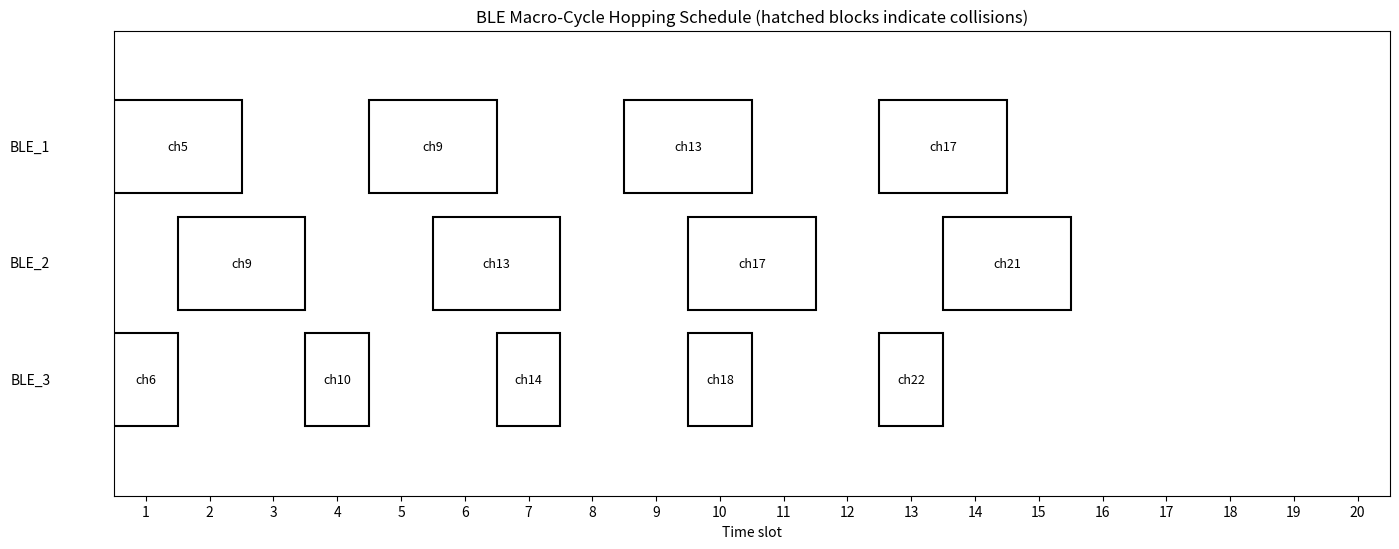

The script that saved this image:

#!/usr/bin/env python3
from dataclasses import dataclass, asdict
from typing import Dict, List, Tuple
from pathlib import Path
import itertools
import json
import math
import csv

import matplotlib.pyplot as plt
from matplotlib.patches import Rectangle


@dataclass(frozen=True)
class BLEPair:
    name: str
    r: int
    D: int
    Delta: int
    d: int
    M: int
    patterns: List[List[int]]


@dataclass(frozen=True)
class CandidateState:
    pair_idx: int
    pair_name: str
    offset: int
    pattern_idx: int
    pattern: Tuple[int, ...]

    def label(self) -> str:
        return f"{self.pair_name}|s={self.offset}|p={self.pattern_idx}"


def event_start(offset: int, m: int, Delta: int) -> int:
    return offset + m * Delta


def event_interval(offset: int, m: int, Delta: int, d: int) -> Tuple[int, int]:
    st = event_start(offset, m, Delta)
    ed = st + d - 1
    return st, ed


def interval_overlap_len(a: Tuple[int, int], b: Tuple[int, int]) -> int:
    left = max(a[0], b[0])
    right = min(a[1], b[1])
    return max(0, right - left + 1)


def feasible_offsets(pair: BLEPair) -> List[int]:
    s_max = pair.D - (pair.M - 1) * pair.Delta - pair.d + 1
    if s_max < pair.r:
        return []
    return list(range(pair.r, s_max + 1))


def build_candidate_states(pairs: List[BLEPair]) -> Dict[int, List[CandidateState]]:
    out: Dict[int, List[CandidateState]] = {}
    for k, pair in enumerate(pairs):
        states: List[CandidateState] = []
        offsets = feasible_offsets(pair)
        for s in offsets:
            for ell, patt in enumerate(pair.patterns):
                if len(patt) != pair.M:
                    raise ValueError(
                        f"Pattern length mismatch for pair {pair.name}: "
                        f"expected M={pair.M}, got {len(patt)}"
                    )
                states.append(
                    CandidateState(
                        pair_idx=k,
                        pair_name=pair.name,
                        offset=s,
                        pattern_idx=ell,
                        pattern=tuple(patt),
                    )
                )
        out[k] = states
    return out


def pair_collision_cost(
    state_a: CandidateState,
    pair_a: BLEPair,
    state_b: CandidateState,
    pair_b: BLEPair,
) -> int:
    total = 0
    for m in range(pair_a.M):
        ia = event_interval(state_a.offset, m, pair_a.Delta, pair_a.d)
        ca = state_a.pattern[m]
        for n in range(pair_b.M):
            ib = event_interval(state_b.offset, n, pair_b.Delta, pair_b.d)
            cb = state_b.pattern[n]
            if ca == cb:
                total += interval_overlap_len(ia, ib)
    return total


def precompute_collision_matrix(
    pairs: List[BLEPair],
    candidates: Dict[int, List[CandidateState]],
) -> Dict[Tuple[str, str], int]:
    omega: Dict[Tuple[str, str], int] = {}
    for i in range(len(pairs)):
        for j in range(i + 1, len(pairs)):
            for a in candidates[i]:
                for b in candidates[j]:
                    key = (a.label(), b.label())
                    omega[key] = pair_collision_cost(a, pairs[i], b, pairs[j])
    return omega


def total_schedule_cost(
    assignment: Dict[int, CandidateState],
    pairs: List[BLEPair],
) -> int:
    total = 0
    K = len(pairs)
    for i in range(K):
        for j in range(i + 1, K):
            total += pair_collision_cost(assignment[i], pairs[i], assignment[j], pairs[j])
    return total


def exhaustive_search_best_schedule(
    pairs: List[BLEPair],
    candidates: Dict[int, List[CandidateState]],
) -> Tuple[Dict[int, CandidateState], int]:
    index_lists = [list(range(len(candidates[k]))) for k in range(len(pairs))]
    best_assignment = None
    best_cost = math.inf
    for combo in itertools.product(*index_lists):
        assignment = {k: candidates[k][combo[k]] for k in range(len(pairs))}
        cost = total_schedule_cost(assignment, pairs)
        if cost < best_cost:
            best_cost = cost
            best_assignment = assignment
    if best_assignment is None:
        raise RuntimeError("No feasible assignment found.")
    return best_assignment, int(best_cost)


def build_slot_channel_occupancy(
    assignment: Dict[int, CandidateState],
    pairs: List[BLEPair],
) -> Dict[Tuple[int, int], List[str]]:
    occ: Dict[Tuple[int, int], List[str]] = {}
    for k, state in assignment.items():
        pair = pairs[k]
        for m in range(pair.M):
            ch = state.pattern[m]
            st, ed = event_interval(state.offset, m, pair.Delta, pair.d)
            for t in range(st, ed + 1):
                occ.setdefault((t, ch), []).append(pair.name)
    return occ


def extract_collision_records(
    assignment: Dict[int, CandidateState],
    pairs: List[BLEPair],
) -> List[Dict[str, object]]:
    rows: List[Dict[str, object]] = []
    for i in range(len(pairs)):
        for j in range(i + 1, len(pairs)):
            si = assignment[i]
            sj = assignment[j]
            pi = pairs[i]
            pj = pairs[j]
            for m in range(pi.M):
                ii = event_interval(si.offset, m, pi.Delta, pi.d)
                ci = si.pattern[m]
                for n in range(pj.M):
                    ij = event_interval(sj.offset, n, pj.Delta, pj.d)
                    cj = sj.pattern[n]
                    overlap = interval_overlap_len(ii, ij)
                    if overlap > 0 and ci == cj:
                        rows.append({
                            "pair_a": pi.name,
                            "event_a": m,
                            "pair_b": pj.name,
                            "event_b": n,
                            "channel": ci,
                            "interval_a": ii,
                            "interval_b": ij,
                            "collision_slots": overlap,
                        })
    return rows


def plot_gantt(
    assignment: Dict[int, CandidateState],
    pairs: List[BLEPair],
    macro_horizon: int,
    output_path: Path,
) -> None:
    occ = build_slot_channel_occupancy(assignment, pairs)
    fig, ax = plt.subplots(figsize=(14, 1.2 * len(pairs) + 2))
    row_height = 0.8

    for row, k in enumerate(range(len(pairs))):
        state = assignment[k]
        pair = pairs[k]
        y = len(pairs) - 1 - row
        for m in range(pair.M):
            st, ed = event_interval(state.offset, m, pair.Delta, pair.d)
            width = ed - st + 1
            ch = state.pattern[m]
            collides = False
            for t in range(st, ed + 1):
                users = occ.get((t, ch), [])
                if len(users) > 1:
                    collides = True
                    break
            rect = Rectangle(
                (st - 0.5, y - row_height / 2),
                width,
                row_height,
                fill=False,
                hatch='///' if collides else None,
                linewidth=1.5,
            )
            ax.add_patch(rect)
            ax.text(
                st - 0.5 + width / 2,
                y,
                f"ch{ch}",
                ha="center",
                va="center",
                fontsize=9,
            )
        ax.text(-0.5, y, pair.name, ha="right", va="center", fontsize=10)

    ax.set_xlim(0.5, macro_horizon + 0.5)
    ax.set_ylim(-1, len(pairs))
    ax.set_xticks(range(1, macro_horizon + 1))
    ax.set_yticks([])
    ax.set_xlabel("Time slot")
    ax.set_title("BLE Macro-Cycle Hopping Schedule (hatched blocks indicate collisions)")
    plt.tight_layout()
    fig.savefig(output_path, dpi=180, bbox_inches="tight")
    plt.close(fig)


def build_demo_instance() -> Tuple[List[BLEPair], int]:
    pairs = [
        BLEPair(
            name="BLE_1",
            r=1,
            D=18,
            Delta=4,
            d=2,
            M=4,
            patterns=[
                [5, 9, 13, 17],
                [5, 10, 15, 20],
                [8, 9, 10, 11],
            ],
        ),
        BLEPair(
            name="BLE_2",
            r=2,
            D=20,
            Delta=4,
            d=2,
            M=4,
            patterns=[
                [9, 13, 17, 21],
                [10, 15, 20, 25],
                [8, 10, 12, 14],
            ],
        ),
        BLEPair(
            name="BLE_3",
            r=1,
            D=17,
            Delta=3,
            d=1,
            M=5,
            patterns=[
                [5, 9, 13, 17, 21],
                [6, 10, 14, 18, 22],
                [8, 9, 10, 11, 12],
            ],
        ),
    ]
    H = max(p.D for p in pairs)
    return pairs, H


def main() -> None:
    out_dir = Path.cwd()
    pairs, H = build_demo_instance()
    candidates = build_candidate_states(pairs)
    for k, cand_list in candidates.items():
        if not cand_list:
            raise RuntimeError(f"No feasible candidate states for pair {pairs[k].name}")

    omega = precompute_collision_matrix(pairs, candidates)
    best_assignment, best_cost = exhaustive_search_best_schedule(pairs, candidates)
    collision_rows = extract_collision_records(best_assignment, pairs)

    summary = {
        "macro_horizon": H,
        "best_cost": best_cost,
        "pairs": [asdict(p) for p in pairs],
        "chosen_states": {
            pairs[k].name: {
                "offset": best_assignment[k].offset,
                "pattern_idx": best_assignment[k].pattern_idx,
                "pattern": list(best_assignment[k].pattern),
            }
            for k in range(len(pairs))
        },
        "collision_records": collision_rows,
    }

    json_path = out_dir / "ble_macrocycle_best_schedule.json"
    with json_path.open("w", encoding="utf-8") as f:
        json.dump(summary, f, indent=2)

    csv_path = out_dir / "ble_macrocycle_collision_pairs.csv"
    with csv_path.open("w", newline="", encoding="utf-8") as f:
        writer = csv.writer(f)
        writer.writerow(["candidate_a", "candidate_b", "omega_collision_cost"])
        for (a, b), val in sorted(omega.items()):
            writer.writerow([a, b, val])

    png_path = out_dir / "ble_macrocycle_gantt.png"
    plot_gantt(best_assignment, pairs, H, png_path)

    print("=== BLE Macro-Cycle Hopping Scheduling Demo ===")
    print(f"Macro horizon H = {H}")
    for k in range(len(pairs)):
        st = best_assignment[k]
        print(
            f"{pairs[k].name}: offset={st.offset}, pattern_idx={st.pattern_idx}, pattern={list(st.pattern)}"
        )
    print(f"Best total collision cost = {best_cost}")
    print(f"Wrote: {json_path.name}")
    print(f"Wrote: {csv_path.name}")
    print(f"Wrote: {png_path.name}")


if __name__ == "__main__":
    main()
